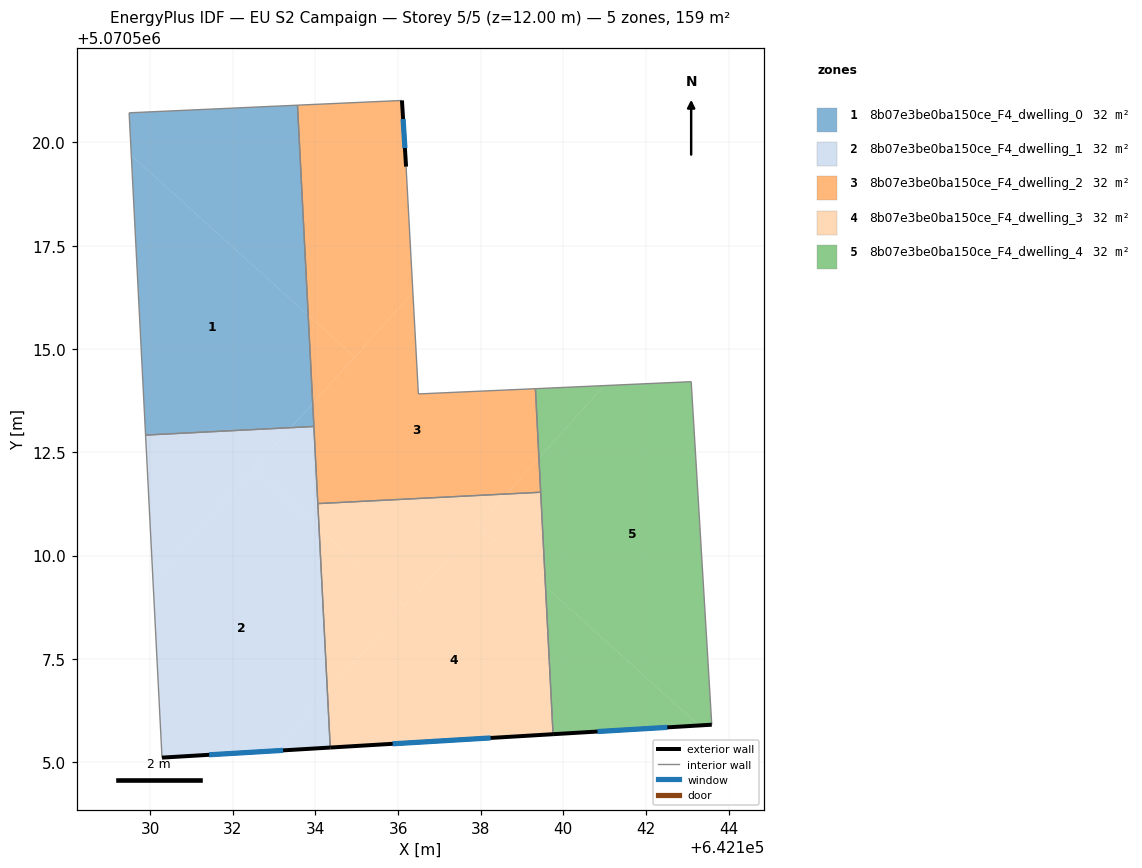
=== STOREY PLAN SPEC (per zone: floor XY polygon, exterior-wall plan segments, windows/doors) ===
zone 1: 8b07e3be0ba150ce_F4_dwelling_0  (31.8 m²)
  floor: (642133.82, 5070515.82) (642133.93, 5070513.68) (642133.40, 5070513.10) (642129.89, 5070512.92) (642129.54, 5070519.68)
  floor: (642133.56, 5070520.90) (642133.82, 5070515.82) (642129.54, 5070519.68) (642129.49, 5070520.72)
  floor: (642133.93, 5070513.68) (642133.96, 5070513.12) (642133.40, 5070513.10)
  interior walls: 4
zone 2: 8b07e3be0ba150ce_F4_dwelling_1  (31.8 m²)
  floor: (642134.09, 5070510.66) (642134.29, 5070506.69) (642133.01, 5070505.27) (642130.28, 5070505.11) (642130.07, 5070509.40) (642132.50, 5070512.09)
  floor: (642133.40, 5070513.10) (642130.07, 5070509.40) (642129.89, 5070512.92)
  floor: (642134.29, 5070506.69) (642134.36, 5070505.35) (642133.01, 5070505.27)
  floor: (642133.96, 5070513.12) (642134.09, 5070510.66) (642132.50, 5070512.09) (642133.40, 5070513.10)
  exterior wall: (642130.28, 5070505.11) – (642134.36, 5070505.35)  [4.1 m]
    window: (642131.43, 5070505.18) – (642133.22, 5070505.28)  [2.4 m²]
  interior walls: 4
zone 3: 8b07e3be0ba150ce_F4_dwelling_2  (31.8 m²)
  floor: (642136.09, 5070521.02) (642136.19, 5070519.42) (642136.36, 5070516.37) (642134.95, 5070514.80) (642133.82, 5070515.82) (642133.56, 5070520.90)
  floor: (642139.32, 5070514.04) (642139.41, 5070512.36) (642138.62, 5070511.49) (642134.06, 5070511.26) (642133.93, 5070513.68) (642136.36, 5070516.37) (642136.49, 5070513.91)
  floor: (642134.95, 5070514.80) (642133.93, 5070513.68) (642133.82, 5070515.82)
  floor: (642139.41, 5070512.36) (642139.45, 5070511.53) (642138.62, 5070511.49)
  exterior wall: (642136.19, 5070519.42) – (642136.09, 5070521.02)  [1.6 m]
    window: (642136.16, 5070519.86) – (642136.12, 5070520.57)  [0.9 m²]
  interior walls: 7
zone 4: 8b07e3be0ba150ce_F4_dwelling_3  (31.8 m²)
  floor: (642138.62, 5070511.49) (642136.17, 5070508.77) (642134.09, 5070510.66) (642134.06, 5070511.26)
  floor: (642139.57, 5070509.25) (642139.75, 5070505.67) (642134.36, 5070505.35) (642134.29, 5070506.69) (642137.93, 5070510.72)
  floor: (642136.17, 5070508.77) (642134.29, 5070506.69) (642134.09, 5070510.66)
  floor: (642139.45, 5070511.53) (642139.57, 5070509.25) (642137.93, 5070510.72) (642138.62, 5070511.49)
  exterior wall: (642134.36, 5070505.35) – (642139.75, 5070505.67)  [5.4 m]
    window: (642135.87, 5070505.44) – (642138.24, 5070505.58)  [3.1 m²]
  interior walls: 3
zone 5: 8b07e3be0ba150ce_F4_dwelling_4  (31.8 m²)
  floor: (642143.10, 5070514.21) (642143.59, 5070505.90) (642143.29, 5070505.89) (642139.57, 5070509.25) (642139.41, 5070512.36) (642140.99, 5070514.11)
  floor: (642140.99, 5070514.11) (642139.41, 5070512.36) (642139.32, 5070514.04)
  floor: (642143.59, 5070505.90) (642139.75, 5070505.67) (642139.57, 5070509.25) (642143.29, 5070505.89)
  exterior wall: (642139.75, 5070505.67) – (642143.59, 5070505.90)  [3.8 m]
    window: (642140.83, 5070505.74) – (642142.52, 5070505.84)  [2.2 m²]
  interior walls: 4

=== DERIVED (storey summary) ===
Building: EU S2 Campaign
Storey: 5 of 5  (floor level z = 12.00 m)
Storey gross floor area: 159.1 m²
Zones on this storey: 5
  - 8b07e3be0ba150ce_F4_dwelling_0: floor 31.8 m²
  - 8b07e3be0ba150ce_F4_dwelling_1: floor 31.8 m²; exterior wall 4.1 m (12.2 m²); 1 window(s) 2.4 m²; WWR 19.3%
  - 8b07e3be0ba150ce_F4_dwelling_2: floor 31.8 m²; exterior wall 1.6 m (4.8 m²); 1 window(s) 0.9 m²; WWR 19.3%
  - 8b07e3be0ba150ce_F4_dwelling_3: floor 31.8 m²; exterior wall 5.4 m (16.2 m²); 1 window(s) 3.1 m²; WWR 19.3%
  - 8b07e3be0ba150ce_F4_dwelling_4: floor 31.8 m²; exterior wall 3.8 m (11.5 m²); 1 window(s) 2.2 m²; WWR 19.3%
Zone adjacency (shared interzone walls):
  - 8b07e3be0ba150ce_F4_dwelling_0 ↔ 8b07e3be0ba150ce_F4_dwelling_1
  - 8b07e3be0ba150ce_F4_dwelling_0 ↔ 8b07e3be0ba150ce_F4_dwelling_2
  - 8b07e3be0ba150ce_F4_dwelling_1 ↔ 8b07e3be0ba150ce_F4_dwelling_2
  - 8b07e3be0ba150ce_F4_dwelling_1 ↔ 8b07e3be0ba150ce_F4_dwelling_3
  - 8b07e3be0ba150ce_F4_dwelling_2 ↔ 8b07e3be0ba150ce_F4_dwelling_3
  - 8b07e3be0ba150ce_F4_dwelling_2 ↔ 8b07e3be0ba150ce_F4_dwelling_4
  - 8b07e3be0ba150ce_F4_dwelling_3 ↔ 8b07e3be0ba150ce_F4_dwelling_4